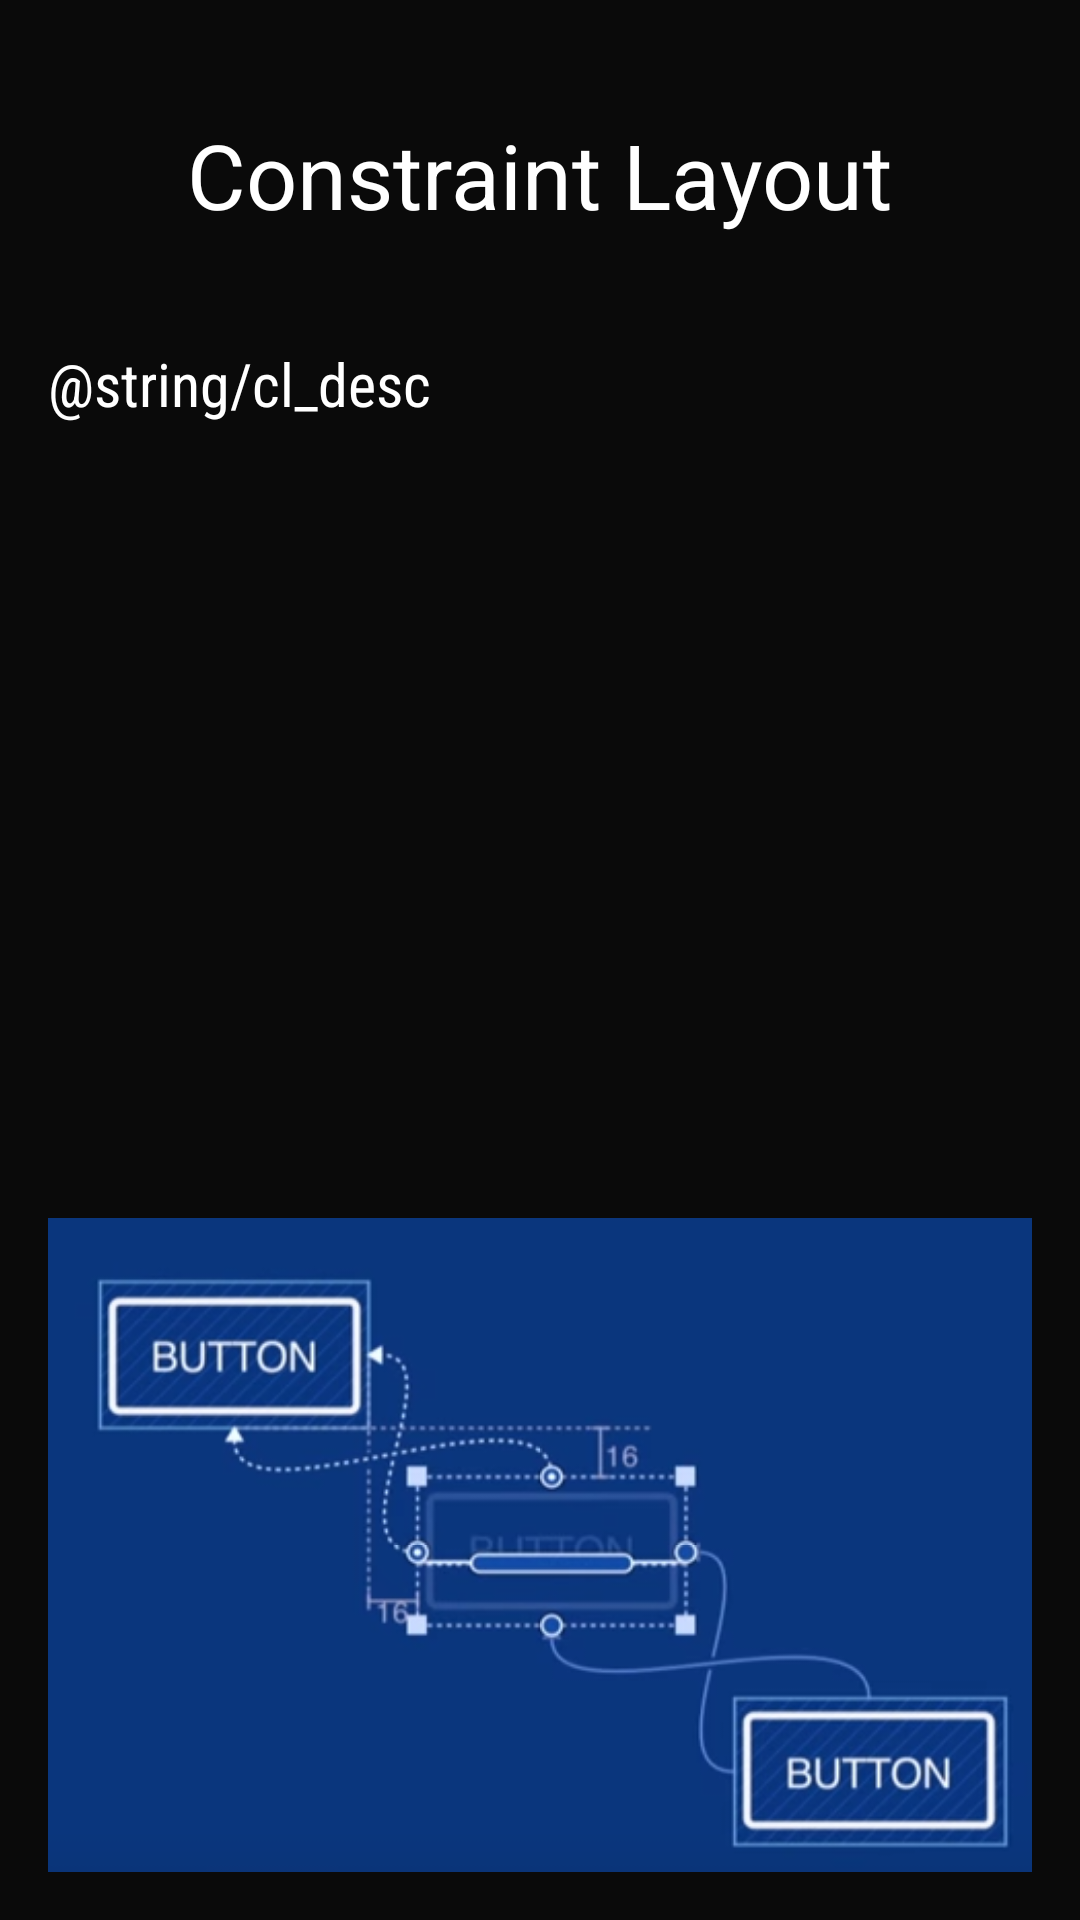

Reconstruct the res/layout file that produces this screen, plus the resources it refers to.
<!-- AndroidManifest.xml: application theme AppTheme -->
<!-- res/layout/activity_constraint_layout.xml -->
<?xml version="1.0" encoding="utf-8"?>
<RelativeLayout xmlns:android="http://schemas.android.com/apk/res/android"
    xmlns:app="http://schemas.android.com/apk/res-auto"
    xmlns:tools="http://schemas.android.com/tools"
    android:orientation="vertical"
    android:background="#0a0a0a"
    android:layout_width="match_parent"
    android:layout_height="match_parent"
    tools:context="com.slack.weeklychallengeone.ConstraintLayoutActivity">

    <TextView
        android:id="@+id/title_cl"
        android:layout_width="wrap_content"
        android:layout_height="wrap_content"
        android:layout_centerHorizontal="true"
        android:text="Constraint Layout"
        android:padding="20dp"
        android:layout_marginTop="18dp"
        android:textColor="@android:color/white"
        android:textSize="30sp"/>

    <TextView
        android:layout_below="@id/title_cl"
        android:text="@string/cl_desc"
        android:padding="16dp"
        android:fontFamily="sans-serif-condensed"
        android:textSize="20sp"
        android:layout_width="match_parent"
        android:layout_height="wrap_content"
        android:textColor="@android:color/white"/>


    <LinearLayout
        android:layout_alignParentBottom="true"
        android:layout_width="wrap_content"
        android:layout_height="wrap_content"
        android:padding="16dp"
        android:orientation="vertical">
    <LinearLayout
        android:id="@+id/first_row_const"
        android:layout_width="wrap_content"
        android:layout_height="wrap_content"
        android:orientation="horizontal">


        <ImageView
            android:id="@+id/const_one_img"
            android:layout_width="0dp"
            android:layout_weight="1"
            android:scaleType="fitXY"
            android:transitionName="const_one_img"
            android:adjustViewBounds="true"
            android:layout_height="wrap_content"
            android:src="@drawable/const_one"/>
        <ImageView
            android:id="@+id/const_two_img"
            android:transitionName="const_two_img"
            android:layout_width="0dp"
            android:layout_weight="1"
            android:scaleType="fitXY"
            android:adjustViewBounds="true"
            android:layout_height="wrap_content"
            android:src="@drawable/const_two"/>
    </LinearLayout>
    <LinearLayout
        android:id="@+id/second_row_const"
        android:layout_below="@id/first_row_const"
        android:layout_width="wrap_content"
        android:layout_height="wrap_content"
        android:orientation="horizontal">

        <ImageView
            android:id="@+id/const_three_img"
            android:layout_width="0dp"
            android:transitionName="const_three_img"
            android:layout_weight="1"
            android:scaleType="fitXY"
            android:adjustViewBounds="true"
            android:layout_height="wrap_content"
            android:src="@drawable/const_three"/>

        <ImageView
            android:id="@+id/const_four_img"
            android:layout_width="0dp"
            android:transitionName="const_four_img"
            android:scaleType="fitXY"
            android:layout_weight="1"
            android:adjustViewBounds="true"
            android:layout_height="wrap_content"
            android:src="@drawable/const_four"/>
    </LinearLayout>
    </LinearLayout>

</RelativeLayout>
<!-- resources referenced by this layout -->
<resources>
  <!-- drawable const_four: png bitmap (drawable, 40072 bytes) -->
  <!-- drawable const_one: png bitmap (drawable, 42033 bytes) -->
  <!-- drawable const_three: png bitmap (drawable, 21060 bytes) -->
  <!-- drawable const_two: png bitmap (drawable, 20841 bytes) -->
  <style name="AppTheme" parent="Theme.AppCompat.Light.NoActionBar">
          
          <item name="colorPrimary">@color/colorPrimary</item>
          <item name="colorPrimaryDark">@color/colorPrimaryDark</item>
          <item name="colorAccent">@color/colorAccent</item>
      </style>
  <color name="colorPrimary">#06004D</color>
  <color name="colorPrimaryDark">#050043</color>
  <color name="colorAccent">#FF4081</color>
</resources>
